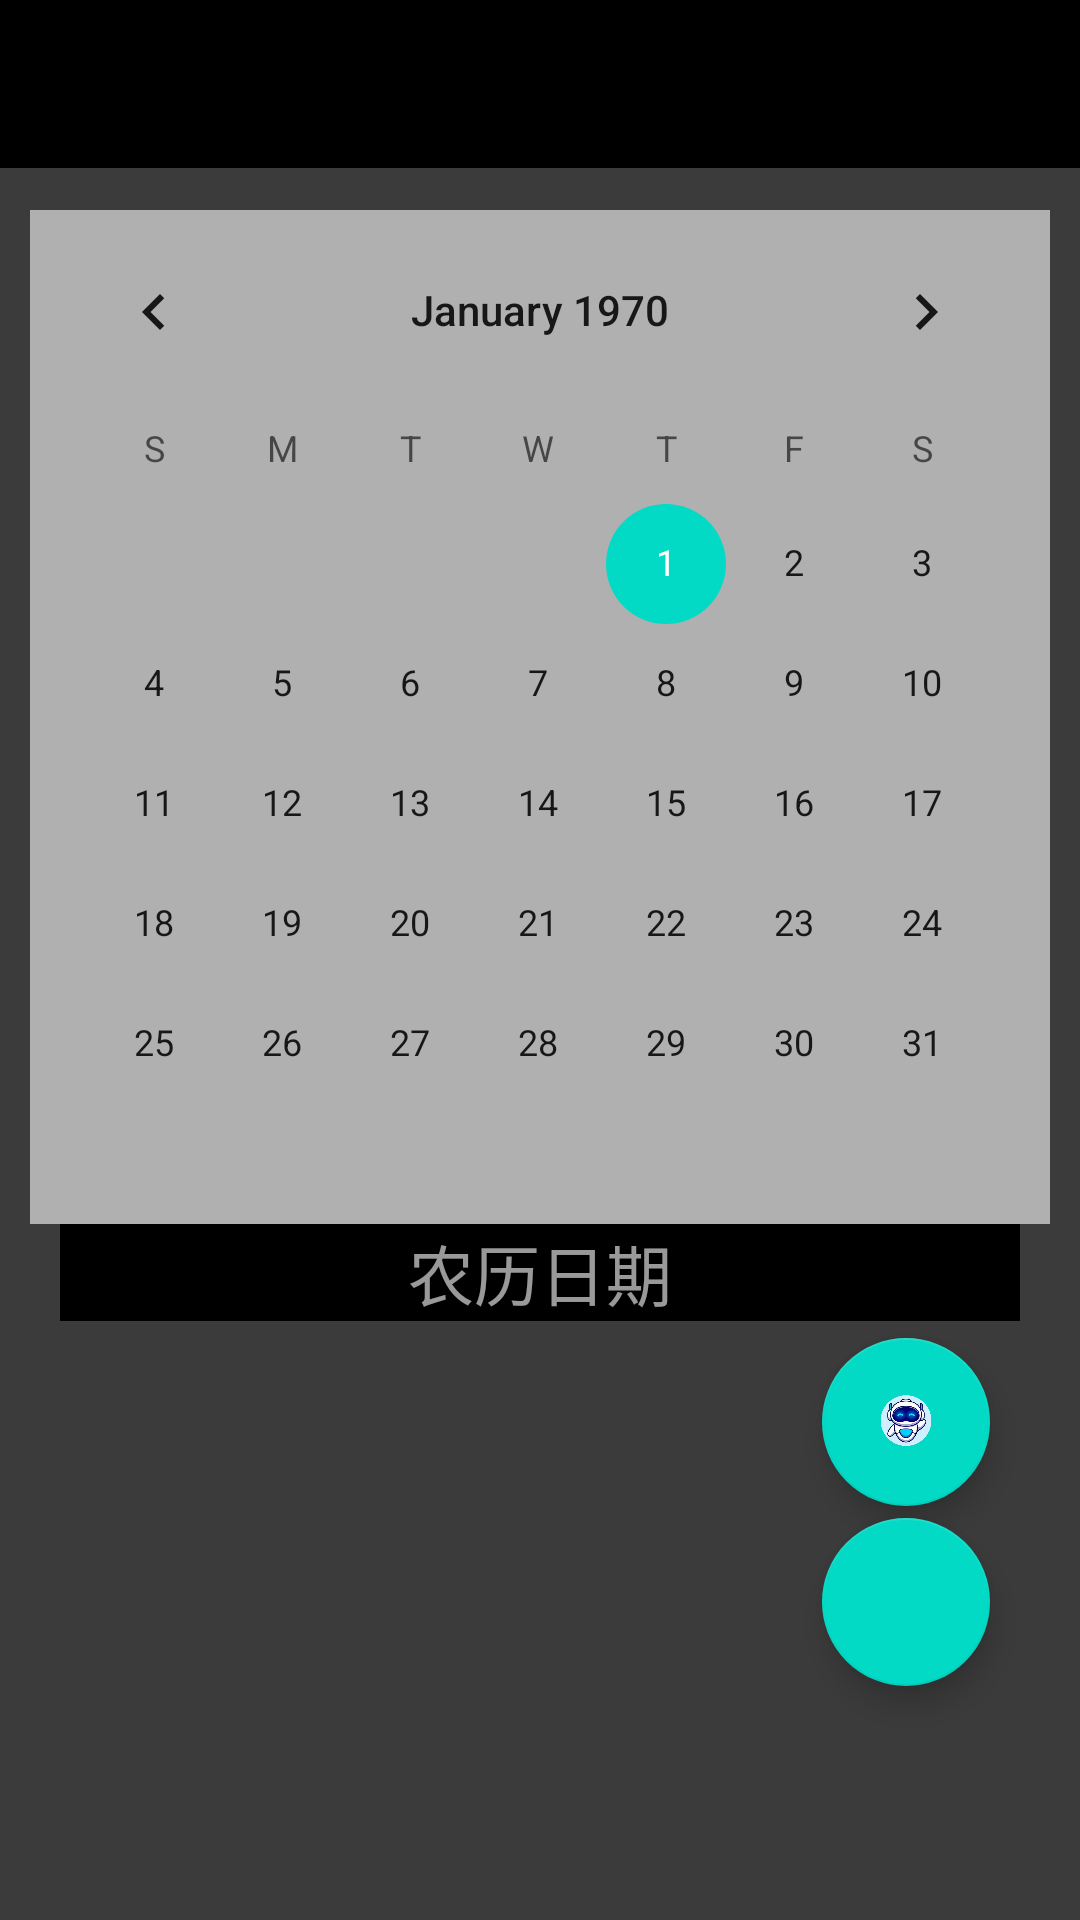

Android layout source for this screen:
<!-- AndroidManifest.xml: application theme AppTheme -->
<!-- res/layout/night_layout_dashboard.xml -->
<?xml version="1.0" encoding="utf-8"?>
<RelativeLayout xmlns:android="http://schemas.android.com/apk/res/android"
    xmlns:app="http://schemas.android.com/apk/res-auto"
    xmlns:tools="http://schemas.android.com/tools"
    android:id="@+id/dashboard_layout"
    android:layout_width="match_parent"
    android:layout_height="match_parent"
    android:background="@color/near_black"
    tools:context=".ui.richeng.DashboardFragment">

    <androidx.appcompat.widget.Toolbar
        android:id="@+id/myToolbar2"
        android:layout_width="match_parent"
        android:layout_height="?attr/actionBarSize"
        android:background="@color/black"
        app:titleTextColor="#ffffffff" />
    <View
        android:id="@+id/shadow1"
        android:layout_width="match_parent"
        android:layout_height="4dp"
        android:layout_below="@+id/myToolbar2"
        android:background="@drawable/toolbar_shadow">
    </View>


    <CalendarView
        android:id="@+id/cal_View"
        android:layout_width="match_parent"
        android:layout_height="wrap_content"
        android:layout_below="@+id/shadow1"
        android:layout_marginStart="10dp"
        android:layout_marginTop="10dp"
        android:layout_marginEnd="10dp"
        android:layout_marginBottom="0dp"
        android:paddingBottom="0dp"
        android:background="#66f3f3f3"
        android:focusedMonthDateColor="#f00"
        android:unfocusedMonthDateColor="#f9f"
        android:clickable="true"
        android:showWeekNumber="false"
        app:layout_constraintVertical_bias="0.096" />

    <TextView
        android:id="@+id/non_Li"
        android:layout_width="match_parent"
        android:layout_height="wrap_content"
        android:layout_below="@+id/cal_View"
        android:gravity="center_horizontal"
        android:layout_marginStart="20dp"
        android:layout_marginTop="0dp"
        android:layout_marginEnd="20dp"
        android:layout_marginBottom="10dp"
        android:textColor="@color/white"
        android:background="@color/black"
        android:text="农历日期"
        android:textAppearance="@style/TextAppearance.AppCompat.Large" />

    <ListView
        android:id="@+id/lv_Cale"
        android:layout_width="match_parent"
        android:layout_height="match_parent"
        android:layout_below="@+id/non_Li"
        android:layout_marginLeft="10dp"
        android:layout_marginTop="5dp"
        android:layout_marginRight="10dp"
        android:layout_marginBottom="55dp"
        android:divider="#00000000"
        android:dividerHeight="8dp" />
    

    <com.google.android.material.floatingactionbutton.FloatingActionButton
        android:id="@+id/add_richeng"
        android:layout_width="wrap_content"
        android:layout_height="wrap_content"
        android:layout_alignParentEnd="true"
        android:layout_alignParentBottom="true"
        android:layout_marginEnd="30dp"
        android:layout_marginBottom="78dp"
        android:clickable="true"
        android:focusable="true"
        android:src="@drawable/ic_flag_black_24dp" />

    <com.google.android.material.floatingactionbutton.FloatingActionButton
        android:id="@+id/ai_chat_start"
        android:layout_width="wrap_content"
        android:layout_height="wrap_content"
        android:layout_alignParentEnd="true"
        android:layout_alignParentBottom="true"
        android:layout_marginEnd="30dp"
        android:layout_marginBottom="138dp"
        android:clickable="true"
        android:focusable="true"
        android:src="@drawable/robot3"
        />

</RelativeLayout>
<!-- resources referenced by this layout -->
<resources>
  <color name="black">#000000</color>
  <color name="near_black">#3b3b3b</color>
  <color name="white">#99ffffff</color>
  <!-- drawable robot3: png bitmap (drawable, 721815 bytes) -->
  <style name="AppTheme" parent="Theme.AppCompat.Light.DarkActionBar">
          
  
  
  
  
          
          <item name="colorPrimary">@color/colorPrimary</item>
          <item name="colorPrimaryDark">@color/colorPrimaryDark</item>
          <item name="colorAccent">@color/colorAccent</item>
          <item name="lvBackground">@color/near_white</item>
          <item name="lvBackground_rc">@color/colorPrimary</item>
          <item name="titleColor">@color/black</item>
          <item name="menu_delete_all">@drawable/ic_delete_forever_black_24dp</item>
          <item name="menu_delete">@drawable/ic_delete_24dp</item>
          <item name="menu_search">@drawable/ic_search_black_24dp</item>
          <item name="settingIcon">@drawable/setting_icon</item>
          <item name="night_mode_ic">@drawable/ic_night_black_24dp</item>
          <item name="tvMainColor">@color/black</item>
          <item name="tvSubColor">@color/grey9</item>
          <item name="tvBackground">@color/white</item>
          <item name="spinnerArrow">@drawable/ic_arrow_drop_down_white_24dp</item>
      </style>
  <color name="colorPrimary">#339999</color>
  <color name="colorPrimaryDark">#3700B3</color>
  <color name="colorAccent">#03DAC5</color>
  <color name="near_white">#99f3f3f3</color>
  <color name="grey9">#999999</color>
</resources>
